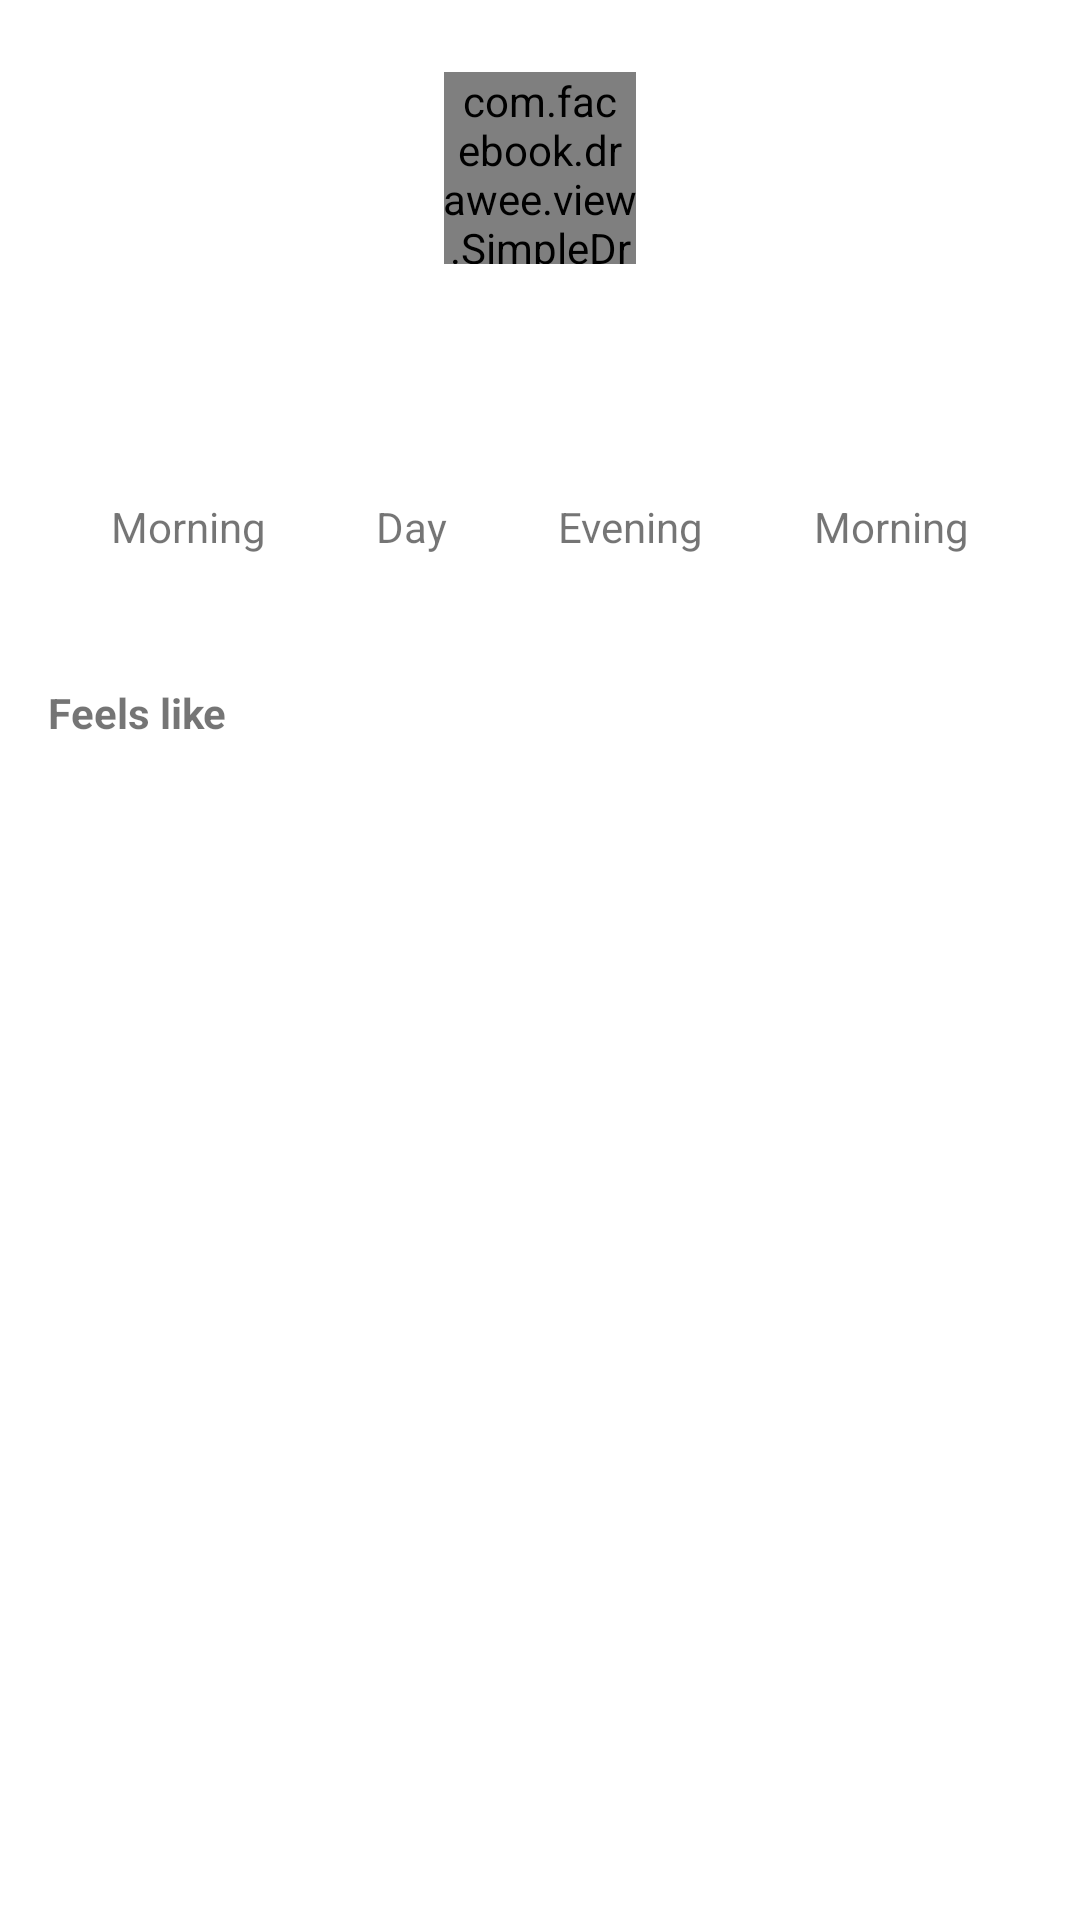

Here is an Android app screen rendered from its layout file. Give the layout XML and the strings, colors and styles it references.
<!-- AndroidManifest.xml: application theme Theme.PiratesChallenge -->
<!-- res/layout/fragment_detail.xml -->
<?xml version="1.0" encoding="utf-8"?>
<androidx.core.widget.NestedScrollView xmlns:android="http://schemas.android.com/apk/res/android"
    xmlns:app="http://schemas.android.com/apk/res-auto"
    xmlns:tools="http://schemas.android.com/tools"
    android:layout_width="match_parent"
    android:layout_height="match_parent"
    android:orientation="vertical">

    <androidx.constraintlayout.widget.ConstraintLayout
        android:layout_width="match_parent"
        android:layout_height="match_parent">

        <com.facebook.drawee.view.SimpleDraweeView
            android:id="@+id/iv_weather"
            android:layout_width="64dp"
            android:layout_height="64dp"
            android:layout_marginTop="24dp"
            app:layout_constraintEnd_toEndOf="parent"
            app:layout_constraintStart_toStartOf="parent"
            app:layout_constraintTop_toTopOf="parent" />

        <TextView
            android:id="@+id/tv_weather"
            android:layout_width="wrap_content"
            android:layout_height="wrap_content"
            android:layout_marginTop="12dp"
            android:textSize="18sp"
            android:textStyle="bold"
            app:layout_constraintEnd_toEndOf="parent"
            app:layout_constraintStart_toStartOf="parent"
            app:layout_constraintTop_toBottomOf="@+id/iv_weather"
            tools:text="Clouds" />

        <TextView
            android:id="@+id/tv_weather_description"
            android:layout_width="wrap_content"
            android:layout_height="wrap_content"
            android:layout_marginTop="4dp"
            android:textSize="16sp"
            app:layout_constraintEnd_toEndOf="parent"
            app:layout_constraintStart_toStartOf="parent"
            app:layout_constraintTop_toBottomOf="@+id/tv_weather"
            tools:text="overcast clouds" />

        <TextView
            android:id="@+id/tv_temp_description"
            android:layout_width="wrap_content"
            android:layout_height="wrap_content"
            android:layout_marginTop="4dp"
            android:textSize="16sp"
            android:visibility="gone"
            app:layout_constraintEnd_toEndOf="parent"
            app:layout_constraintStart_toStartOf="parent"
            app:layout_constraintTop_toBottomOf="@+id/tv_weather_description"
            tools:text="hot" />


        <TextView
            android:id="@+id/tv_morn_title"
            android:layout_width="wrap_content"
            android:layout_height="wrap_content"
            android:layout_marginTop="16dp"
            android:text="@string/morn_title"
            app:layout_constraintEnd_toStartOf="@+id/tv_day_title"
            app:layout_constraintHorizontal_bias="0.5"
            app:layout_constraintStart_toStartOf="parent"
            app:layout_constraintTop_toBottomOf="@+id/tv_temp_description" />

        <TextView
            android:id="@+id/tv_day_title"
            android:layout_width="wrap_content"
            android:layout_height="wrap_content"
            android:text="@string/day_title"
            app:layout_constraintEnd_toStartOf="@+id/tv_eve_title"
            app:layout_constraintHorizontal_bias="0.5"
            app:layout_constraintStart_toEndOf="@+id/tv_morn_title"
            app:layout_constraintTop_toTopOf="@+id/tv_morn_title" />

        <TextView
            android:id="@+id/tv_eve_title"
            android:layout_width="wrap_content"
            android:layout_height="wrap_content"
            android:text="@string/eve_title"
            app:layout_constraintEnd_toStartOf="@+id/tv_night_title"

            app:layout_constraintHorizontal_bias="0.5"
            app:layout_constraintStart_toEndOf="@+id/tv_day_title"
            app:layout_constraintTop_toTopOf="@+id/tv_morn_title" />

        <TextView
            android:id="@+id/tv_night_title"
            android:layout_width="wrap_content"
            android:layout_height="wrap_content"
            android:text="@string/morn_title"
            app:layout_constraintEnd_toEndOf="parent"
            app:layout_constraintHorizontal_bias="0.5"
            app:layout_constraintHorizontal_chainStyle="spread"
            app:layout_constraintStart_toEndOf="@+id/tv_eve_title"
            app:layout_constraintTop_toTopOf="@+id/tv_morn_title" />

        <TextView
            android:id="@+id/tv_morn_temp"
            android:layout_width="wrap_content"
            android:layout_height="wrap_content"
            android:layout_marginTop="12dp"
            app:layout_constraintEnd_toStartOf="@+id/tv_day_temp"
            app:layout_constraintHorizontal_bias="0.5"
            app:layout_constraintStart_toStartOf="parent"
            app:layout_constraintTop_toBottomOf="@+id/tv_morn_title"
            tools:text="123" />

        <TextView
            android:id="@+id/tv_day_temp"
            android:layout_width="wrap_content"
            android:layout_height="wrap_content"
            app:layout_constraintEnd_toStartOf="@+id/tv_eve_temp"
            app:layout_constraintHorizontal_bias="0.5"
            app:layout_constraintStart_toEndOf="@+id/tv_morn_temp"
            app:layout_constraintTop_toTopOf="@+id/tv_morn_temp"
            tools:text="123" />

        <TextView
            android:id="@+id/tv_eve_temp"
            android:layout_width="wrap_content"
            android:layout_height="wrap_content"
            app:layout_constraintEnd_toStartOf="@+id/tv_night_temp"
            app:layout_constraintHorizontal_bias="0.5"
            app:layout_constraintStart_toEndOf="@+id/tv_day_temp"
            app:layout_constraintTop_toTopOf="@+id/tv_morn_temp"
            tools:text="123" />

        <TextView
            android:id="@+id/tv_night_temp"
            android:layout_width="wrap_content"
            android:layout_height="wrap_content"
            app:layout_constraintEnd_toEndOf="parent"
            app:layout_constraintHorizontal_bias="0.5"
            app:layout_constraintHorizontal_chainStyle="spread"
            app:layout_constraintStart_toEndOf="@+id/tv_eve_temp"
            app:layout_constraintTop_toTopOf="@+id/tv_morn_temp"
            tools:text="123" />

        <TextView
            android:id="@+id/tv_feels_title"
            android:layout_width="wrap_content"
            android:layout_height="wrap_content"
            android:layout_marginStart="16dp"
            android:layout_marginTop="12dp"
            android:text="@string/feels_title"
            android:textStyle="bold"
            app:layout_constraintStart_toStartOf="parent"
            app:layout_constraintTop_toBottomOf="@+id/tv_morn_temp" />

        <View
            android:layout_width="0dp"
            android:layout_height="1dp"
            android:layout_marginStart="8dp"
            android:layout_marginEnd="8dp"
            android:background="@color/gray"
            app:layout_constraintBottom_toBottomOf="@+id/tv_feels_title"
            app:layout_constraintEnd_toEndOf="parent"
            app:layout_constraintStart_toEndOf="@+id/tv_feels_title"
            app:layout_constraintTop_toTopOf="@+id/tv_feels_title" />

        <TextView
            android:id="@+id/tv_morn_feels"
            android:layout_width="wrap_content"
            android:layout_height="wrap_content"
            android:layout_marginTop="12dp"
            android:layout_marginBottom="16dp"
            app:layout_constraintBottom_toBottomOf="parent"
            app:layout_constraintEnd_toStartOf="@+id/tv_day_feels"
            app:layout_constraintHorizontal_bias="0.5"
            app:layout_constraintStart_toStartOf="parent"
            app:layout_constraintTop_toBottomOf="@+id/tv_feels_title"
            tools:text="123" />

        <TextView
            android:id="@+id/tv_day_feels"
            android:layout_width="wrap_content"
            android:layout_height="wrap_content"
            app:layout_constraintEnd_toStartOf="@+id/tv_eve_feels"
            app:layout_constraintHorizontal_bias="0.5"
            app:layout_constraintStart_toEndOf="@+id/tv_morn_feels"
            app:layout_constraintTop_toTopOf="@+id/tv_morn_feels"
            tools:text="123" />

        <TextView
            android:id="@+id/tv_eve_feels"
            android:layout_width="wrap_content"
            android:layout_height="wrap_content"
            app:layout_constraintEnd_toStartOf="@+id/tv_night_feels"
            app:layout_constraintHorizontal_bias="0.5"
            app:layout_constraintStart_toEndOf="@+id/tv_day_feels"
            app:layout_constraintTop_toTopOf="@+id/tv_morn_feels"
            tools:text="123" />

        <TextView
            android:id="@+id/tv_night_feels"
            android:layout_width="wrap_content"
            android:layout_height="wrap_content"
            app:layout_constraintEnd_toEndOf="parent"
            app:layout_constraintHorizontal_bias="0.5"
            app:layout_constraintHorizontal_chainStyle="spread"
            app:layout_constraintStart_toEndOf="@+id/tv_eve_feels"
            app:layout_constraintTop_toTopOf="@+id/tv_morn_feels"
            tools:text="123" />

    </androidx.constraintlayout.widget.ConstraintLayout>
</androidx.core.widget.NestedScrollView>
<!-- resources referenced by this layout -->
<resources>
  <string name="day_title">Day</string>
  <string name="eve_title">Evening</string>
  <string name="feels_title">Feels like</string>
  <string name="morn_title">Morning</string>
  <style name="Theme.PiratesChallenge" parent="Theme.MaterialComponents.DayNight.DarkActionBar">
          
          <item name="colorPrimary">@color/purple_500</item>
          <item name="colorPrimaryVariant">@color/purple_700</item>
          <item name="colorOnPrimary">@color/white</item>
          
          <item name="colorSecondary">@color/teal_200</item>
          <item name="colorSecondaryVariant">@color/teal_700</item>
          <item name="colorOnSecondary">@color/black</item>
          
          <item name="android:statusBarColor">?attr/colorPrimaryVariant</item>
          
      </style>
  <!-- not gathered from this repository: default colours our renderer supplied (Android Studio template values) -->
  <color name="purple_500">#FF6200EE</color>
  <color name="purple_700">#FF3700B3</color>
  <color name="teal_200">#FF03DAC5</color>
  <color name="teal_700">#FF018786</color>
  <color name="black">#FF000000</color>
  <color name="white">#FFFFFFFF</color>
</resources>
